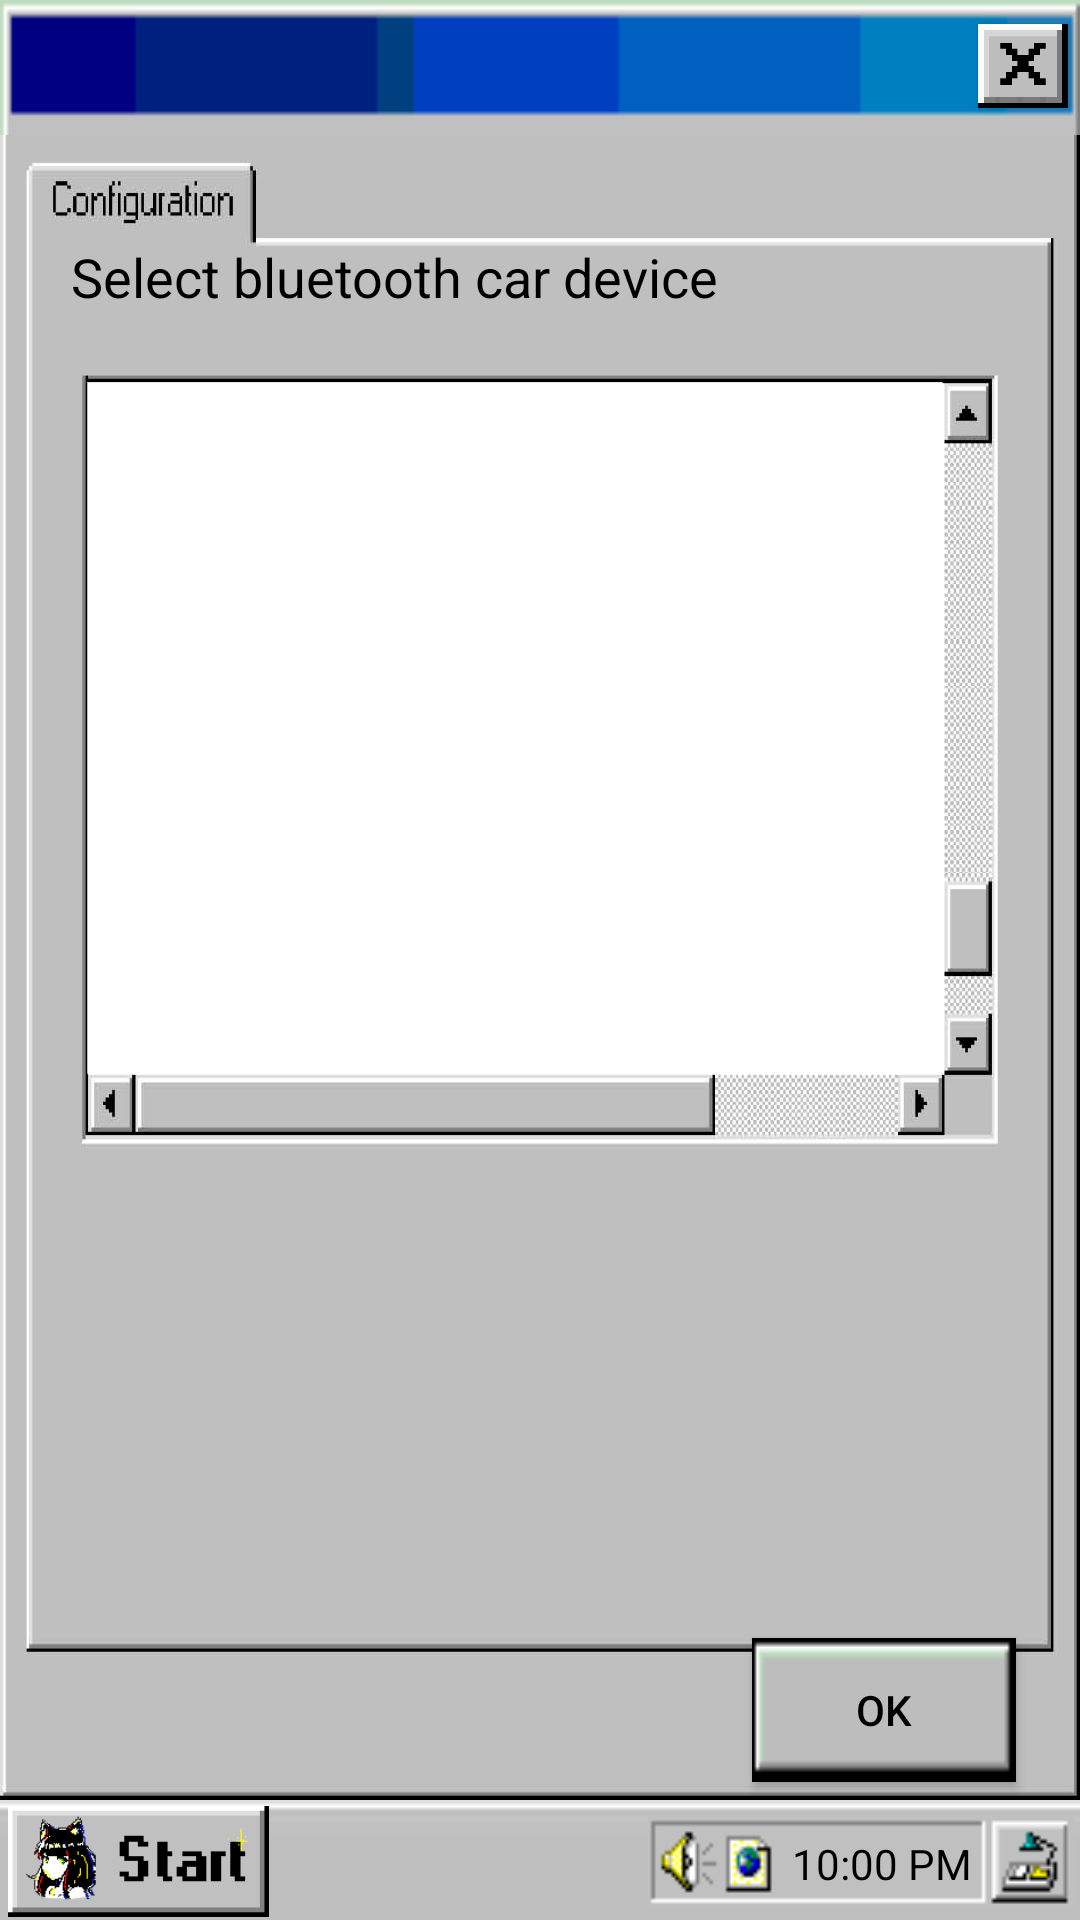

Here is an Android app screen rendered from its layout file. Give the layout XML and the strings, colors and styles it references.
<!-- AndroidManifest.xml: application theme Theme.Design.NoActionBar -->
<!-- res/layout/activity_list_devices.xml -->
<?xml version="1.0" encoding="utf-8"?>
<androidx.constraintlayout.widget.ConstraintLayout xmlns:android="http://schemas.android.com/apk/res/android"
    xmlns:app="http://schemas.android.com/apk/res-auto"
    xmlns:tools="http://schemas.android.com/tools"
    android:layout_width="match_parent"
    android:layout_height="match_parent"
    tools:context=".ListDevices">

    <androidx.constraintlayout.widget.ConstraintLayout
        android:id="@+id/topbar"
        android:layout_width="match_parent"
        android:layout_height="45dp"
        android:background="@drawable/topbar"
        app:layout_constraintBottom_toTopOf="@+id/constraintLayout4"
        app:layout_constraintEnd_toEndOf="parent"
        app:layout_constraintHorizontal_bias="0.0"
        app:layout_constraintStart_toStartOf="parent"
        app:layout_constraintTop_toTopOf="parent"
        app:layout_constraintVertical_bias="0.0">

        <Button
            android:id="@+id/buttonExit2"
            android:layout_width="30dp"
            android:layout_height="28dp"
            android:layout_marginTop="8dp"
            android:layout_marginEnd="4dp"
            android:background="@drawable/exit2"
            app:layout_constraintEnd_toEndOf="parent"
            app:layout_constraintTop_toTopOf="parent" />
    </androidx.constraintlayout.widget.ConstraintLayout>

    <androidx.constraintlayout.widget.ConstraintLayout
        android:id="@+id/constraintLayout6"
        android:layout_width="0dp"
        android:layout_height="0dp"
        android:background="@drawable/configuration"
        app:layout_constraintBottom_toTopOf="@+id/constraintLayout4"
        app:layout_constraintEnd_toEndOf="parent"
        app:layout_constraintStart_toStartOf="parent"
        app:layout_constraintTop_toBottomOf="@+id/topbar">

        <Button
            android:id="@+id/buttonSelect"
            android:layout_width="wrap_content"
            android:layout_height="wrap_content"
            android:layout_marginBottom="6dp"
            android:background="@drawable/buttonwin"
            android:text="OK"
            android:textColor="@color/black"
            app:layout_constraintBottom_toBottomOf="parent"
            app:layout_constraintEnd_toEndOf="parent"
            app:layout_constraintHorizontal_bias="0.922"
            app:layout_constraintStart_toStartOf="parent" />

        <androidx.recyclerview.widget.RecyclerView
            android:id="@+id/listView"
            android:layout_width="311dp"
            android:layout_height="262dp"
            app:layout_constraintBottom_toTopOf="@+id/buttonSelect"
            app:layout_constraintEnd_toEndOf="parent"
            app:layout_constraintHorizontal_bias="0.397"
            app:layout_constraintStart_toStartOf="parent"
            app:layout_constraintTop_toTopOf="parent"
            app:layout_constraintVertical_bias="0.352" />

        <TextView
            android:id="@+id/textView2"
            android:layout_width="wrap_content"
            android:layout_height="wrap_content"
            android:layout_marginTop="6dp"
            android:text="Select bluetooth car device"
            android:textColor="@color/black"
            android:textSize="18dp"
            app:layout_constraintBottom_toTopOf="@+id/listView"
            app:layout_constraintEnd_toEndOf="parent"
            app:layout_constraintHorizontal_bias="0.165"
            app:layout_constraintStart_toStartOf="parent"
            app:layout_constraintTop_toTopOf="parent"
            app:layout_constraintVertical_bias="0.543" />
    </androidx.constraintlayout.widget.ConstraintLayout>

    <androidx.constraintlayout.widget.ConstraintLayout
        android:id="@+id/constraintLayout4"
        android:layout_width="0dp"
        android:layout_height="40dp"
        android:background="@drawable/bar"
        app:layout_constraintBottom_toBottomOf="parent"
        app:layout_constraintEnd_toEndOf="parent"
        app:layout_constraintHorizontal_bias="0.0"
        app:layout_constraintStart_toStartOf="parent"
        app:layout_constraintVertical_bias="1.0">

        <androidx.constraintlayout.widget.ConstraintLayout
            android:layout_width="87dp"
            android:layout_height="37dp"
            android:background="@drawable/start"
            app:layout_constraintBottom_toBottomOf="parent"
            app:layout_constraintEnd_toEndOf="parent"
            app:layout_constraintHorizontal_bias="0.01"
            app:layout_constraintStart_toStartOf="parent"
            app:layout_constraintTop_toTopOf="parent"
            app:layout_constraintVertical_bias="0.666">

        </androidx.constraintlayout.widget.ConstraintLayout>

        <androidx.constraintlayout.widget.ConstraintLayout
            android:id="@+id/constraintLayout"
            android:layout_width="142dp"
            android:layout_height="32dp"
            android:background="@drawable/clock2"
            app:layout_constraintBottom_toBottomOf="parent"
            app:layout_constraintEnd_toEndOf="parent"
            app:layout_constraintHorizontal_bias="0.991"
            app:layout_constraintStart_toStartOf="parent"
            app:layout_constraintTop_toTopOf="parent"
            app:layout_constraintVertical_bias="0.6">

            <TextView
                android:id="@+id/textViewClock"
                android:layout_width="65dp"
                android:layout_height="19dp"
                android:text="10:00 PM"
                android:textColor="@color/black"
                app:layout_constraintBottom_toBottomOf="parent"
                app:layout_constraintEnd_toEndOf="parent"
                app:layout_constraintHorizontal_bias="0.623"
                app:layout_constraintStart_toStartOf="parent"
                app:layout_constraintTop_toTopOf="parent"
                app:layout_constraintVertical_bias="0.538" />
        </androidx.constraintlayout.widget.ConstraintLayout>
    </androidx.constraintlayout.widget.ConstraintLayout>

</androidx.constraintlayout.widget.ConstraintLayout>
<!-- resources referenced by this layout -->
<resources>
  <!-- drawable bar: jpg bitmap (drawable-v24, 8751 bytes) -->
  <!-- drawable buttonwin: bmp bitmap (drawable-v24, 3552 bytes) -->
  <!-- drawable clock2: png bitmap (drawable-v24, 15554 bytes) -->
  <!-- drawable configuration: jpg bitmap (drawable, 81873 bytes) -->
  <!-- drawable exit2: png bitmap (drawable-v24, 15700 bytes) -->
  <!-- drawable start: png bitmap (drawable-v24, 17335 bytes) -->
  <!-- drawable topbar: bmp bitmap (drawable, 8480 bytes) -->
  <!-- not gathered from this repository: default colours our renderer supplied (Android Studio template values) -->
  <color name="black">#FF000000</color>
</resources>
